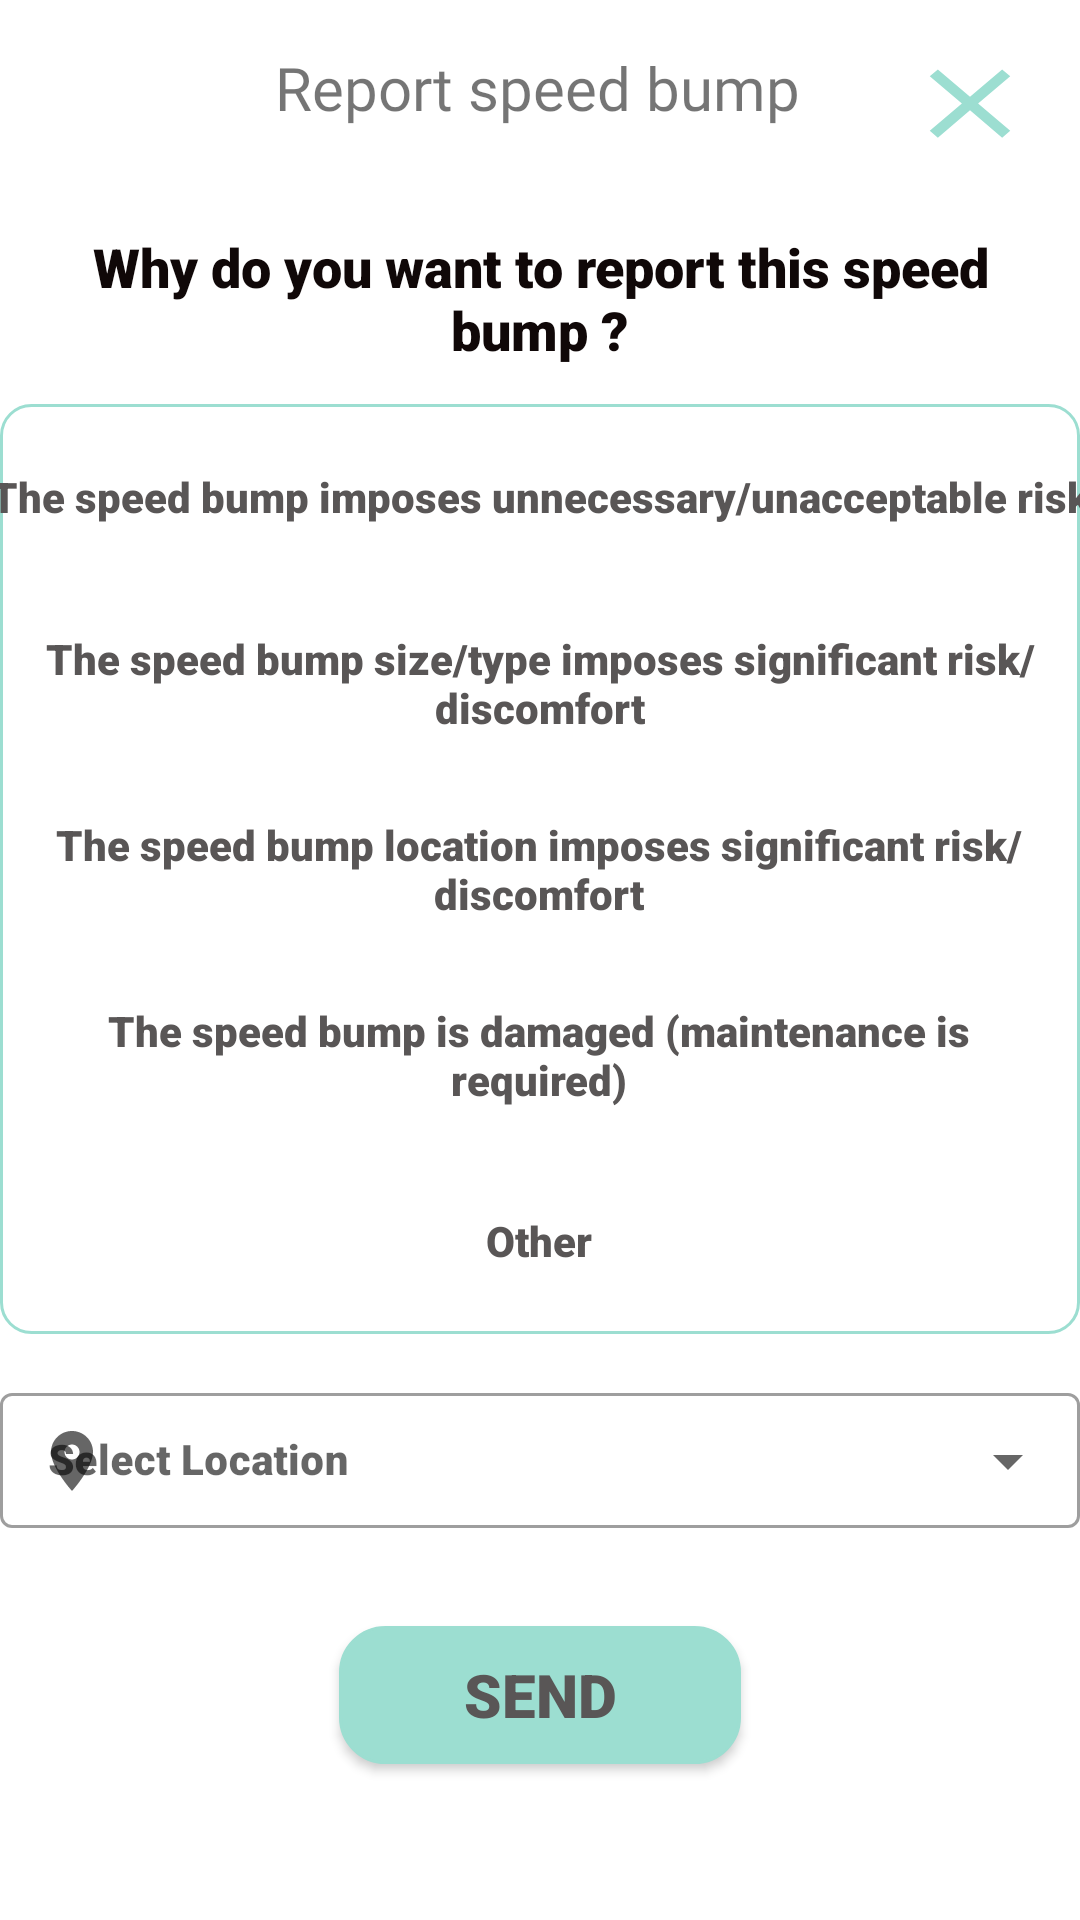

Write the Android layout XML for this screen, with the resource values it uses.
<!-- AndroidManifest.xml: application theme AppTheme -->
<!-- res/layout/activity_report.xml -->
<?xml version="1.0" encoding="utf-8"?>
<androidx.constraintlayout.widget.ConstraintLayout xmlns:android="http://schemas.android.com/apk/res/android"
    xmlns:app="http://schemas.android.com/apk/res-auto"
    xmlns:tools="http://schemas.android.com/tools"
    android:id="@+id/return_map"
    android:layout_width="match_parent"
    android:layout_height="match_parent"
    tools:context=".report">

    <Button
        android:id="@+id/returnMap"
        android:layout_width="46dp"
        android:layout_height="39dp"
        android:background="@drawable/close"
        android:textSize="18sp"
        app:layout_constraintBottom_toBottomOf="parent"
        app:layout_constraintEnd_toEndOf="parent"
        app:layout_constraintHorizontal_bias="0.956"
        app:layout_constraintStart_toStartOf="parent"
        app:layout_constraintTop_toTopOf="parent"
        app:layout_constraintVertical_bias="0.025" />

    <TextView
        android:id="@+id/textView25"
        android:layout_width="wrap_content"
        android:layout_height="wrap_content"
        android:layout_marginStart="8dp"
        android:layout_marginLeft="8dp"
        android:layout_marginTop="8dp"
        android:layout_marginEnd="8dp"
        android:layout_marginRight="8dp"
        android:layout_marginBottom="8dp"
        android:fontFamily="@font/bungee"
        android:text="@string/report_speedbump"
        android:textSize="20sp"
        app:layout_constraintBottom_toBottomOf="parent"
        app:layout_constraintEnd_toEndOf="parent"
        app:layout_constraintHorizontal_bias="0.497"
        app:layout_constraintStart_toStartOf="parent"
        app:layout_constraintTop_toTopOf="parent"
        app:layout_constraintVertical_bias="0.013" />

    <TextView
        android:id="@+id/textView30"
        android:layout_width="wrap_content"
        android:layout_height="56dp"
        android:layout_alignParentStart="true"
        android:layout_alignParentLeft="true"
        android:layout_alignParentTop="true"
        android:layout_alignParentEnd="true"
        android:layout_alignParentRight="true"
        android:layout_alignParentBottom="true"
        android:fontFamily="sans-serif-black"
        android:gravity="center|center_vertical"
        android:text="@string/why_do_you_want_to_report_this_speedbump"
        android:textColor="#100808"
        android:textSize="18sp"
        app:layout_constraintBottom_toBottomOf="parent"
        app:layout_constraintEnd_toEndOf="parent"
        app:layout_constraintHorizontal_bias="0.489"
        app:layout_constraintStart_toStartOf="parent"
        app:layout_constraintTop_toTopOf="parent"
        app:layout_constraintVertical_bias="0.122" />

    <RadioGroup
        android:id="@+id/report_reason"
        android:layout_width="wrap_content"
        android:layout_height="wrap_content"
        android:background="@drawable/style_button_regester"
        android:gravity="center"
        android:orientation="vertical"
        app:layout_constraintBottom_toBottomOf="parent"
        app:layout_constraintEnd_toEndOf="parent"
        app:layout_constraintStart_toStartOf="parent"
        app:layout_constraintTop_toTopOf="parent"
        app:layout_constraintVertical_bias="0.408"
        tools:ignore="MissingConstraints">

        <RadioButton
            android:id="@+id/rd5"
            android:layout_width="395dp"
            android:layout_height="wrap_content"
            android:layout_margin="7dp"
            android:layout_marginTop="1dp"
            android:layout_marginBottom="90dp"
            android:background="@drawable/radio_selector"
            android:button="@color/colorAccent"
            android:elevation="8dp"
            android:fontFamily="sans-serif-black"
            android:gravity="center"
            android:onClick="checkReason"
            android:text="@string/The"
            android:textColor="@drawable/text_color"
            android:textSize="14sp"
            app:layout_constraintBottom_toBottomOf="parent" />

        <RadioButton
            android:id="@+id/rd1"
            android:layout_width="395dp"
            android:layout_height="wrap_content"
            android:layout_margin="7dp"
            android:layout_marginTop="5dp"
            android:layout_marginBottom="5dp"
            android:background="@drawable/radio_selector"
            android:button="@color/colorAccent"
            android:elevation="8dp"
            android:fontFamily="sans-serif-black"
            android:gravity="center"
            android:onClick="checkReason"
            android:text="@string/violating_the_standard"
            android:textColor="@drawable/text_color"
            android:textSize="14sp"
            app:layout_constraintBottom_toBottomOf="parent" />

        <RadioButton
            android:id="@+id/rd2"
            android:layout_width="match_parent"
            android:layout_height="wrap_content"
            android:layout_margin="7dp"
            android:background="@drawable/radio_selector"
            android:button="@color/colorAccent"
            android:elevation="4dp"
            android:fontFamily="sans-serif-black"
            android:gravity="center"
            android:onClick="checkReason"
            android:text="@string/violating_the_location"
            android:textColor="@drawable/text_color"
            android:textSize="14sp"
            app:layout_constraintBottom_toBottomOf="parent"
            app:layout_constraintEnd_toEndOf="parent" />

        <RadioButton
            android:id="@+id/rd3"
            android:layout_width="match_parent"
            android:layout_height="wrap_content"
            android:layout_margin="7dp"
            android:background="@drawable/radio_selector"
            android:button="@color/colorAccent"
            android:elevation="4dp"
            android:fontFamily="sans-serif-black"
            android:gravity="center"
            android:onClick="checkReason"
            android:text="@string/damaged_bump"
            android:textColor="@drawable/text_color"
            android:textSize="14sp"
            app:layout_constraintBottom_toBottomOf="parent"
            app:layout_constraintEnd_toEndOf="parent" />

        <RadioButton
            android:id="@+id/rd4"
            android:layout_width="match_parent"
            android:layout_height="wrap_content"
            android:layout_margin="7dp"
            android:background="@drawable/radio_selector"
            android:button="@color/colorAccent"
            android:elevation="4dp"
            android:fontFamily="sans-serif-black"
            android:gravity="center"
            android:onClick="checkReason"
            android:text="@string/other"
            android:textColor="@drawable/text_color"
            android:textSize="14sp"
            app:layout_constraintBottom_toBottomOf="parent"
            app:layout_constraintEnd_toEndOf="parent" />


    </RadioGroup>

    <LinearLayout
        android:id="@+id/linearLayout"
        android:layout_width="match_parent"
        android:layout_height="wrap_content"
        android:layout_marginBottom="129dp"
        android:gravity="center"
        android:orientation="vertical"
        android:paddingTop="2dp"
        app:layout_constraintBottom_toBottomOf="parent"
        tools:layout_editor_absoluteX="0dp">

        <com.google.android.material.textfield.TextInputLayout
            style="@style/Widget.MaterialComponents.TextInputLayout.OutlinedBox.Dense.ExposedDropdownMenu"
            android:layout_width="match_parent"
            android:layout_height="wrap_content"
            android:fontFamily="sans-serif-black"
            android:hint="Select Location"
            android:textColor="#595656"
            android:textSize="14sp"
            app:startIconDrawable="@drawable/location">

            <AutoCompleteTextView
                android:id="@+id/autoCompleteText"
                android:layout_width="match_parent"
                android:layout_height="wrap_content"
                android:enabled="false"
                android:fontFamily="sans-serif-black"
                android:inputType="none"
                android:textColor="#595656"
                android:textSize="14sp" />


        </com.google.android.material.textfield.TextInputLayout>
    </LinearLayout>

    <Button
        android:id="@+id/reportbtn"
        android:layout_width="134dp"
        android:layout_height="46dp"
        android:layout_marginBottom="52dp"
        android:background="@drawable/style_button"
        android:fontFamily="sans-serif-black"
        android:gravity="center"
        android:text="Send"
        android:textColor="#595656"
        android:textSize="20sp"
        app:layout_constraintBottom_toBottomOf="parent"
        app:layout_constraintEnd_toEndOf="parent"
        app:layout_constraintStart_toStartOf="parent" />


</androidx.constraintlayout.widget.ConstraintLayout>
<!-- resources referenced by this layout -->
<resources>
  <color name="colorAccent">#03DAC5</color>
  <!-- drawable close (drawable) -->
  <vector android:height="24dp" android:tint="#9CDED1"
      android:viewportHeight="24" android:viewportWidth="24"
      android:width="24dp" xmlns:android="http://schemas.android.com/apk/res/android">
      <path android:fillColor="@android:color/white" android:pathData="M19,6.41L17.59,5 12,10.59 6.41,5 5,6.41 10.59,12 5,17.59 6.41,19 12,13.41 17.59,19 19,17.59 13.41,12z"/>
  </vector>
  <!-- drawable location (drawable) -->
  <vector android:height="24dp" android:tint="#9CDED1"
      android:viewportHeight="24" android:viewportWidth="24"
      android:width="24dp" xmlns:android="http://schemas.android.com/apk/res/android">
      <path android:fillColor="@android:color/white" android:pathData="M12,2C8.13,2 5,5.13 5,9c0,5.25 7,13 7,13s7,-7.75 7,-13c0,-3.87 -3.13,-7 -7,-7zM12,11.5c-1.38,0 -2.5,-1.12 -2.5,-2.5s1.12,-2.5 2.5,-2.5 2.5,1.12 2.5,2.5 -1.12,2.5 -2.5,2.5z"/>
  </vector>
  <!-- drawable radio_selector (drawable) -->
  <?xml version="1.0" encoding="utf-8"?>
  <selector xmlns:android="http://schemas.android.com/apk/res/android">
      <item android:state_checked="true"
          android:drawable="@drawable/radio_selected"/>
      <item android:state_checked="false"
          android:drawable="@drawable/radio_normal"/>
  
  
  </selector>
  <!-- drawable style_button (drawable) -->
  <?xml version="1.0" encoding="utf-8"?>
  <shape android:shape="rectangle" xmlns:android="http://schemas.android.com/apk/res/android">
      <solid android:color="@color/colorPrimary"/>
  
      <corners
          android:radius="15dp"
          />
      <stroke android:color="@color/colorPrimary" android:width="1dp"/>
  </shape>
  <!-- drawable style_button_regester (drawable) -->
  <?xml version="1.0" encoding="utf-8"?>
  <selector xmlns:android="http://schemas.android.com/apk/res/android">
      <item>
          <shape >
              <gradient
                  android:startColor="#ffffff"
                  android:centerColor="#ffffff"
                  android:endColor="#ffffff"
                  android:angle="270" />
              <stroke android:color="@color/Color_blue" android:width="1dp"/>
  
              <corners
                  android:radius="10dp"
                  />
          </shape>
      </item>
  </selector>
  <!-- drawable text_color (drawable) -->
  <?xml version="1.0" encoding="utf-8"?>
  <selector xmlns:android="http://schemas.android.com/apk/res/android">
  <item android:state_checked="true"
      android:color="@color/cardview_light_background"/>
      <item android:state_checked="false"
  
          android:color="#595656"/>
  
  </selector>
  <string name="The">The speed bump imposes unnecessary/unacceptable risk</string>
  <string name="damaged_bump">The speed bump is damaged (maintenance is required) </string>
  <string name="other">Other</string>
  <string name="report_speedbump">Report speed bump</string>
  <string name="violating_the_location">The speed bump location imposes significant risk/discomfort</string>
  <string name="violating_the_standard">The speed bump size/type imposes significant risk/discomfort</string>
  <string name="why_do_you_want_to_report_this_speedbump">Why do you want to report this speed bump ?</string>
  <style name="AppTheme" parent="Theme.MaterialComponents.Light.NoActionBar">
          
          <item name="colorPrimary">@color/colorPrimary</item>
          <item name="colorPrimaryDark">@color/colorPrimaryDark</item>
          <item name="colorAccent">@color/colorAccent</item>
          //
      </style>
  <!-- drawable radio_normal (drawable) -->
  <?xml version="1.0" encoding="utf-8"?>
  <shape  android:shape="rectangle" xmlns:android="http://schemas.android.com/apk/res/android">
  <solid android:color="@color/cardview_light_background"/>
      <corners android:radius="8dp"/>
      <stroke android:color="#090807" android:width="0.5dp"/>
  
  
  
  
  </shape>
  <color name="colorPrimary">#9CDED1</color>
  <color name="Color_blue">#9CDED1</color>
  <color name="colorPrimaryDark">#458F81</color>
</resources>
